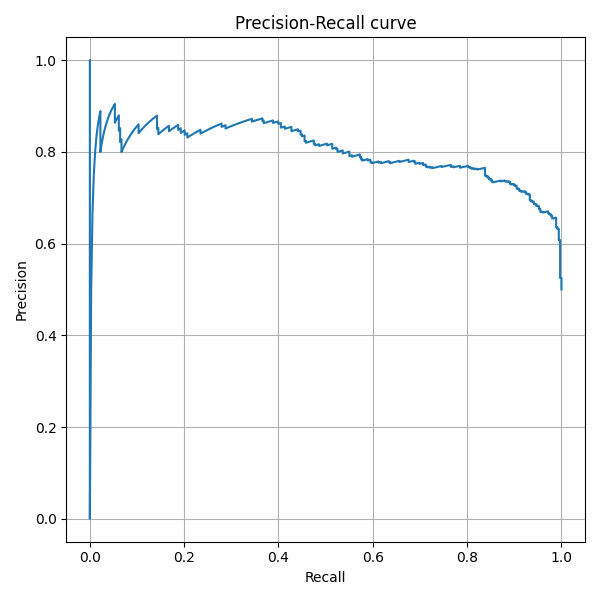

Source data for this figure (header and first rows):
recall, precision, threshold
1.0, 0.5, 0.008825
1.0, 0.5007, 0.009136
1.0, 0.5014, 0.009389
1.0, 0.5021, 0.009545
1.0, 0.5028, 0.01069
1.0, 0.5035, 0.01239
1.0, 0.5042, 0.01266
1.0, 0.5049, 0.01279
1.0, 0.5056, 0.01297
1.0, 0.5064, 0.01307
1.0, 0.5071, 0.01308
1.0, 0.5078, 0.01326
1.0, 0.5085, 0.01328
1.0, 0.5092, 0.01345
1.0, 0.51, 0.01361
1.0, 0.5107, 0.01369
1.0, 0.5114, 0.01377
1.0, 0.5122, 0.0138
1.0, 0.5129, 0.01391
1.0, 0.5136, 0.01401
1.0, 0.5144, 0.01401
1.0, 0.5151, 0.01408
1.0, 0.5159, 0.01411
1.0, 0.5166, 0.01412
1.0, 0.5173, 0.01417
1.0, 0.5181, 0.01421
1.0, 0.5188, 0.01427
1.0, 0.5196, 0.01428
1.0, 0.5203, 0.01429
1.0, 0.5211, 0.01434
1.0, 0.5219, 0.0144
1.0, 0.5226, 0.01441
1.0, 0.5234, 0.01444
1.0, 0.5242, 0.0145
1.0, 0.5249, 0.01452
1.0, 0.5257, 0.01452
0.9972, 0.525, 0.01458
0.9972, 0.5258, 0.01473
0.9972, 0.5265, 0.01475
0.9972, 0.5273, 0.01477
0.9972, 0.5281, 0.01481
0.9972, 0.5289, 0.01482
0.9972, 0.5297, 0.01496
0.9972, 0.5305, 0.01501
0.9972, 0.5312, 0.01513
0.9972, 0.532, 0.01518
0.9972, 0.5328, 0.01522
0.9972, 0.5336, 0.01532
0.9972, 0.5344, 0.01532
0.9972, 0.5352, 0.01537
0.9972, 0.536, 0.01537
0.9972, 0.5368, 0.0154
0.9972, 0.5377, 0.01547
0.9972, 0.5492, 0.0155
0.9972, 0.5501, 0.01554
0.9972, 0.5509, 0.01555
0.9972, 0.5518, 0.01555
0.9972, 0.5526, 0.01557
0.9972, 0.5535, 0.01557
0.9972, 0.5543, 0.0156
... 644 more rows
